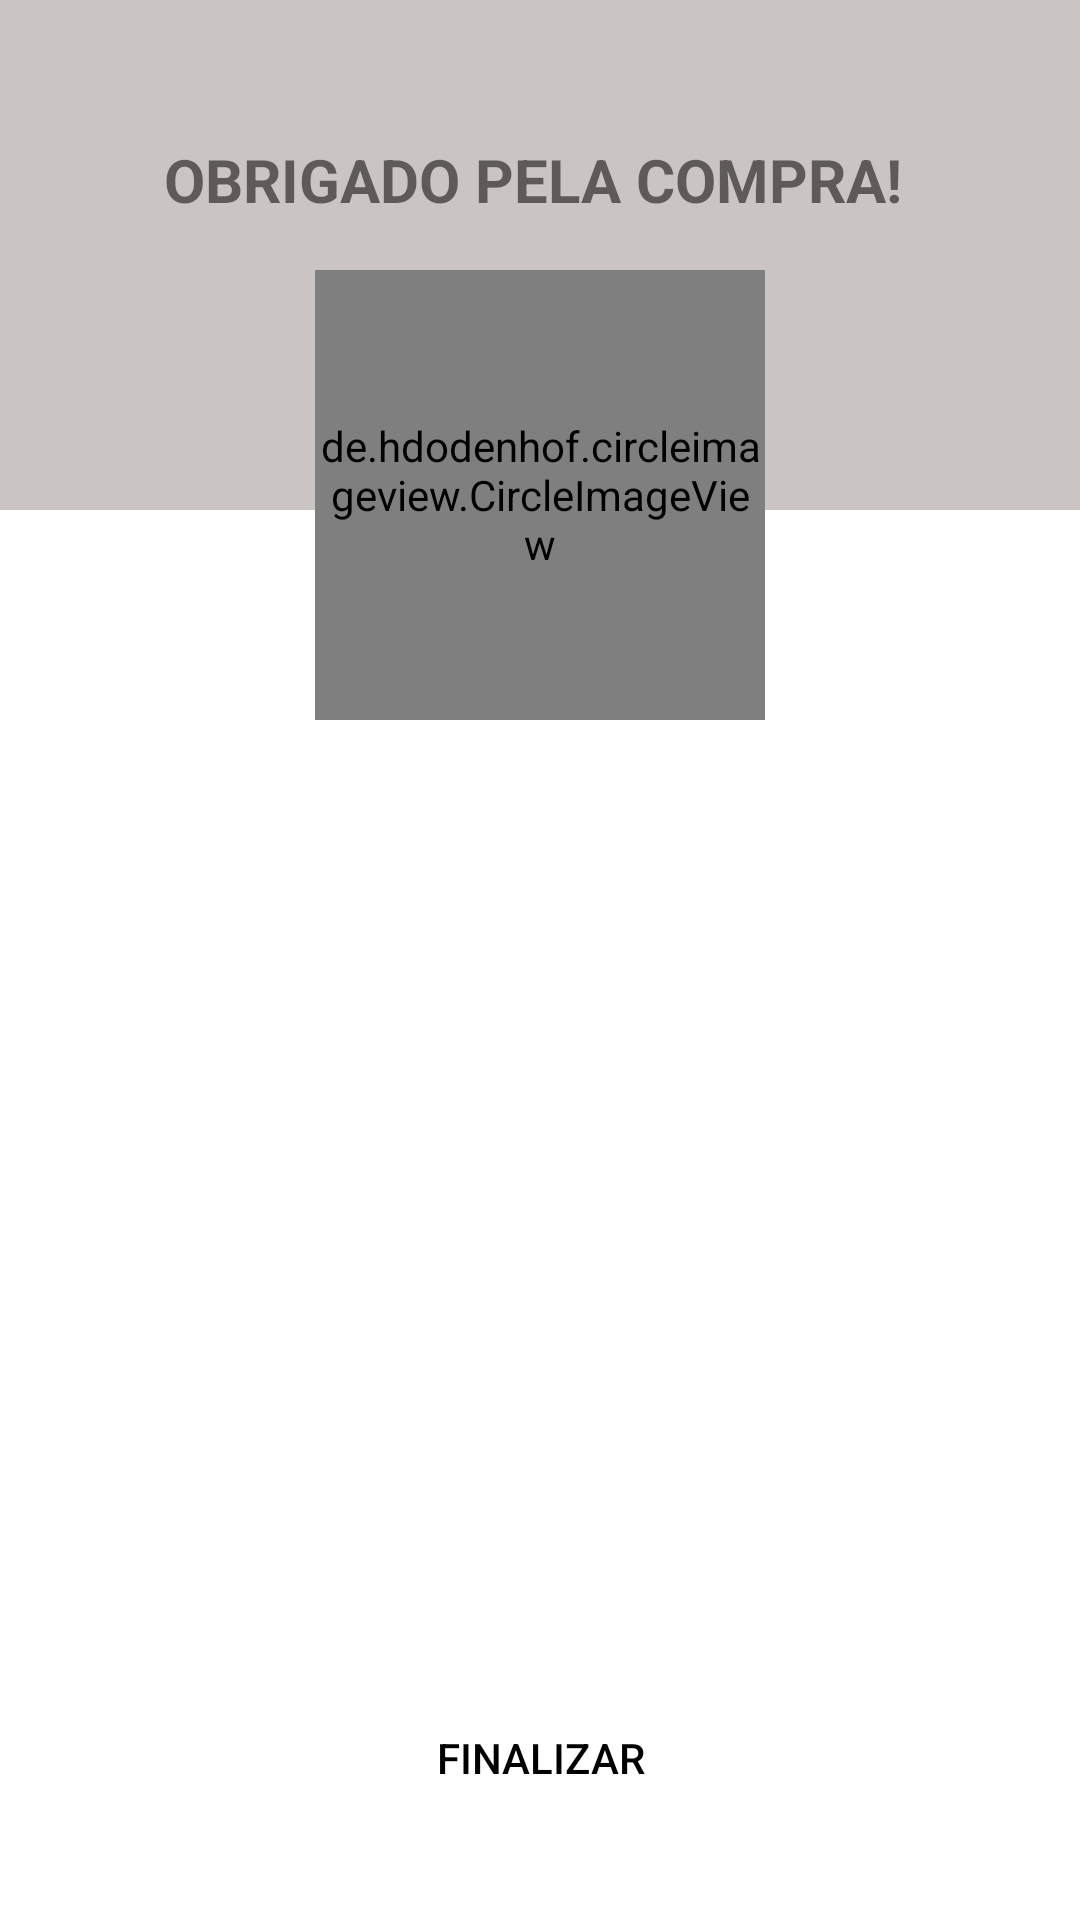

Reconstruct the res/layout file that produces this screen, plus the resources it refers to.
<!-- AndroidManifest.xml: application theme Theme.Delivery -->
<!-- res/layout/activity_client_payments_paypal_status.xml -->
<?xml version="1.0" encoding="utf-8"?>
<androidx.coordinatorlayout.widget.CoordinatorLayout xmlns:android="http://schemas.android.com/apk/res/android"
    xmlns:app="http://schemas.android.com/apk/res-auto"
    xmlns:tools="http://schemas.android.com/tools"
    android:layout_width="match_parent"
    android:layout_height="match_parent"
    tools:context=".activities.client.payments.paypal.status.ClientPaymentsPaypalStatusActivity">
    <LinearLayout
        android:layout_width="match_parent"
        android:layout_height="match_parent"
        android:orientation="vertical">

        <FrameLayout
            android:layout_width="match_parent"
            android:layout_height="wrap_content">
            <View
                android:layout_width="match_parent"
                android:layout_height="170dp"
                android:background="@color/gray"/>
            <TextView
                android:layout_width="match_parent"
                android:layout_height="match_parent"
                android:text="OBRIGADO PELA COMPRA! "
                android:textSize="20sp"
                android:textStyle="bold"
                android:gravity="center"
                android:layout_marginBottom="50dp"/>
        </FrameLayout>
        <TextView
            android:id="@+id/textview_status"
            android:layout_width="match_parent"
            android:layout_height="wrap_content"
            android:text=""
            android:textColor="@color/black"
            android:textSize="17sp"
            android:textStyle="bold"
            android:gravity="center"
            android:layout_marginTop="90dp"
            android:layout_marginEnd="30dp"
            android:layout_marginStart="30dp"/>
    </LinearLayout>

    <de.hdodenhof.circleimageview.CircleImageView
        android:id="@+id/circleimage_status"
        android:layout_width="150dp"
        android:layout_height="150dp"
        android:src="@drawable/ic_check"
        app:civ_border_color="@color/gray"
        app:civ_border_width="5dp"
        app:civ_circle_background_color="@color/white"
        android:layout_marginTop="90dp"
        android:layout_gravity="center|top"


        />

    <Button
        android:id="@+id/btn_finish"
        android:layout_width="match_parent"
        android:layout_height="wrap_content"
        android:text="FINALIZAR"
        android:textColor="@color/black"
        android:layout_marginStart="20dp"
        android:layout_marginEnd="20dp"
        android:background="@drawable/rounded_button"
        android:layout_gravity="bottom"
        android:layout_marginBottom="30dp"
        />
</androidx.coordinatorlayout.widget.CoordinatorLayout>
<!-- resources referenced by this layout -->
<resources>
  <color name="black">#FF000000</color>
  <color name="gray">#CAC5C3</color>
  <color name="white">#FFFFFFFF</color>
  <!-- drawable ic_check (drawable) -->
  <vector android:height="50dp" android:tint="#14AA39"
      android:viewportHeight="24" android:viewportWidth="24"
      android:width="50dp" xmlns:android="http://schemas.android.com/apk/res/android">
      <path android:fillColor="@android:color/white" android:pathData="M16.59,7.58L10,14.17l-3.59,-3.58L5,12l5,5 8,-8zM12,2C6.48,2 2,6.48 2,12s4.48,10 10,10 10,-4.48 10,-10S17.52,2 12,2zM12,20c-4.42,0 -8,-3.58 -8,-8s3.58,-8 8,-8 8,3.58 8,8 -3.58,8 -8,8z"/>
  </vector>
  <!-- drawable rounded_button (drawable) -->
  <?xml version="1.0" encoding="utf-8"?>
  <shape xmlns:android="http://schemas.android.com/apk/res/android"
      android:shape="rectangle"
      android:padding = "10dp"
      >
      <corners android:radius="25dp"/>
  
  </shape>
  <style name="Theme.Delivery" parent="Theme.MaterialComponents.DayNight.NoActionBar">
          
          <item name="colorPrimary">@color/green_light</item>
          <item name="colorPrimaryVariant">@color/green_light</item>
          <item name="colorOnPrimary">@color/white</item>
          
          <item name="colorSecondary">@color/gray_light</item>
          <item name="colorSecondaryVariant">@color/gray</item>
          <item name="colorOnSecondary">@color/black</item>
          
          <item name="android:statusBarColor">?attr/colorPrimaryVariant</item>
          
      </style>
  <color name="green_light">#6BDCA1</color>
  <color name="gray_light">#F5F5F5</color>
</resources>
